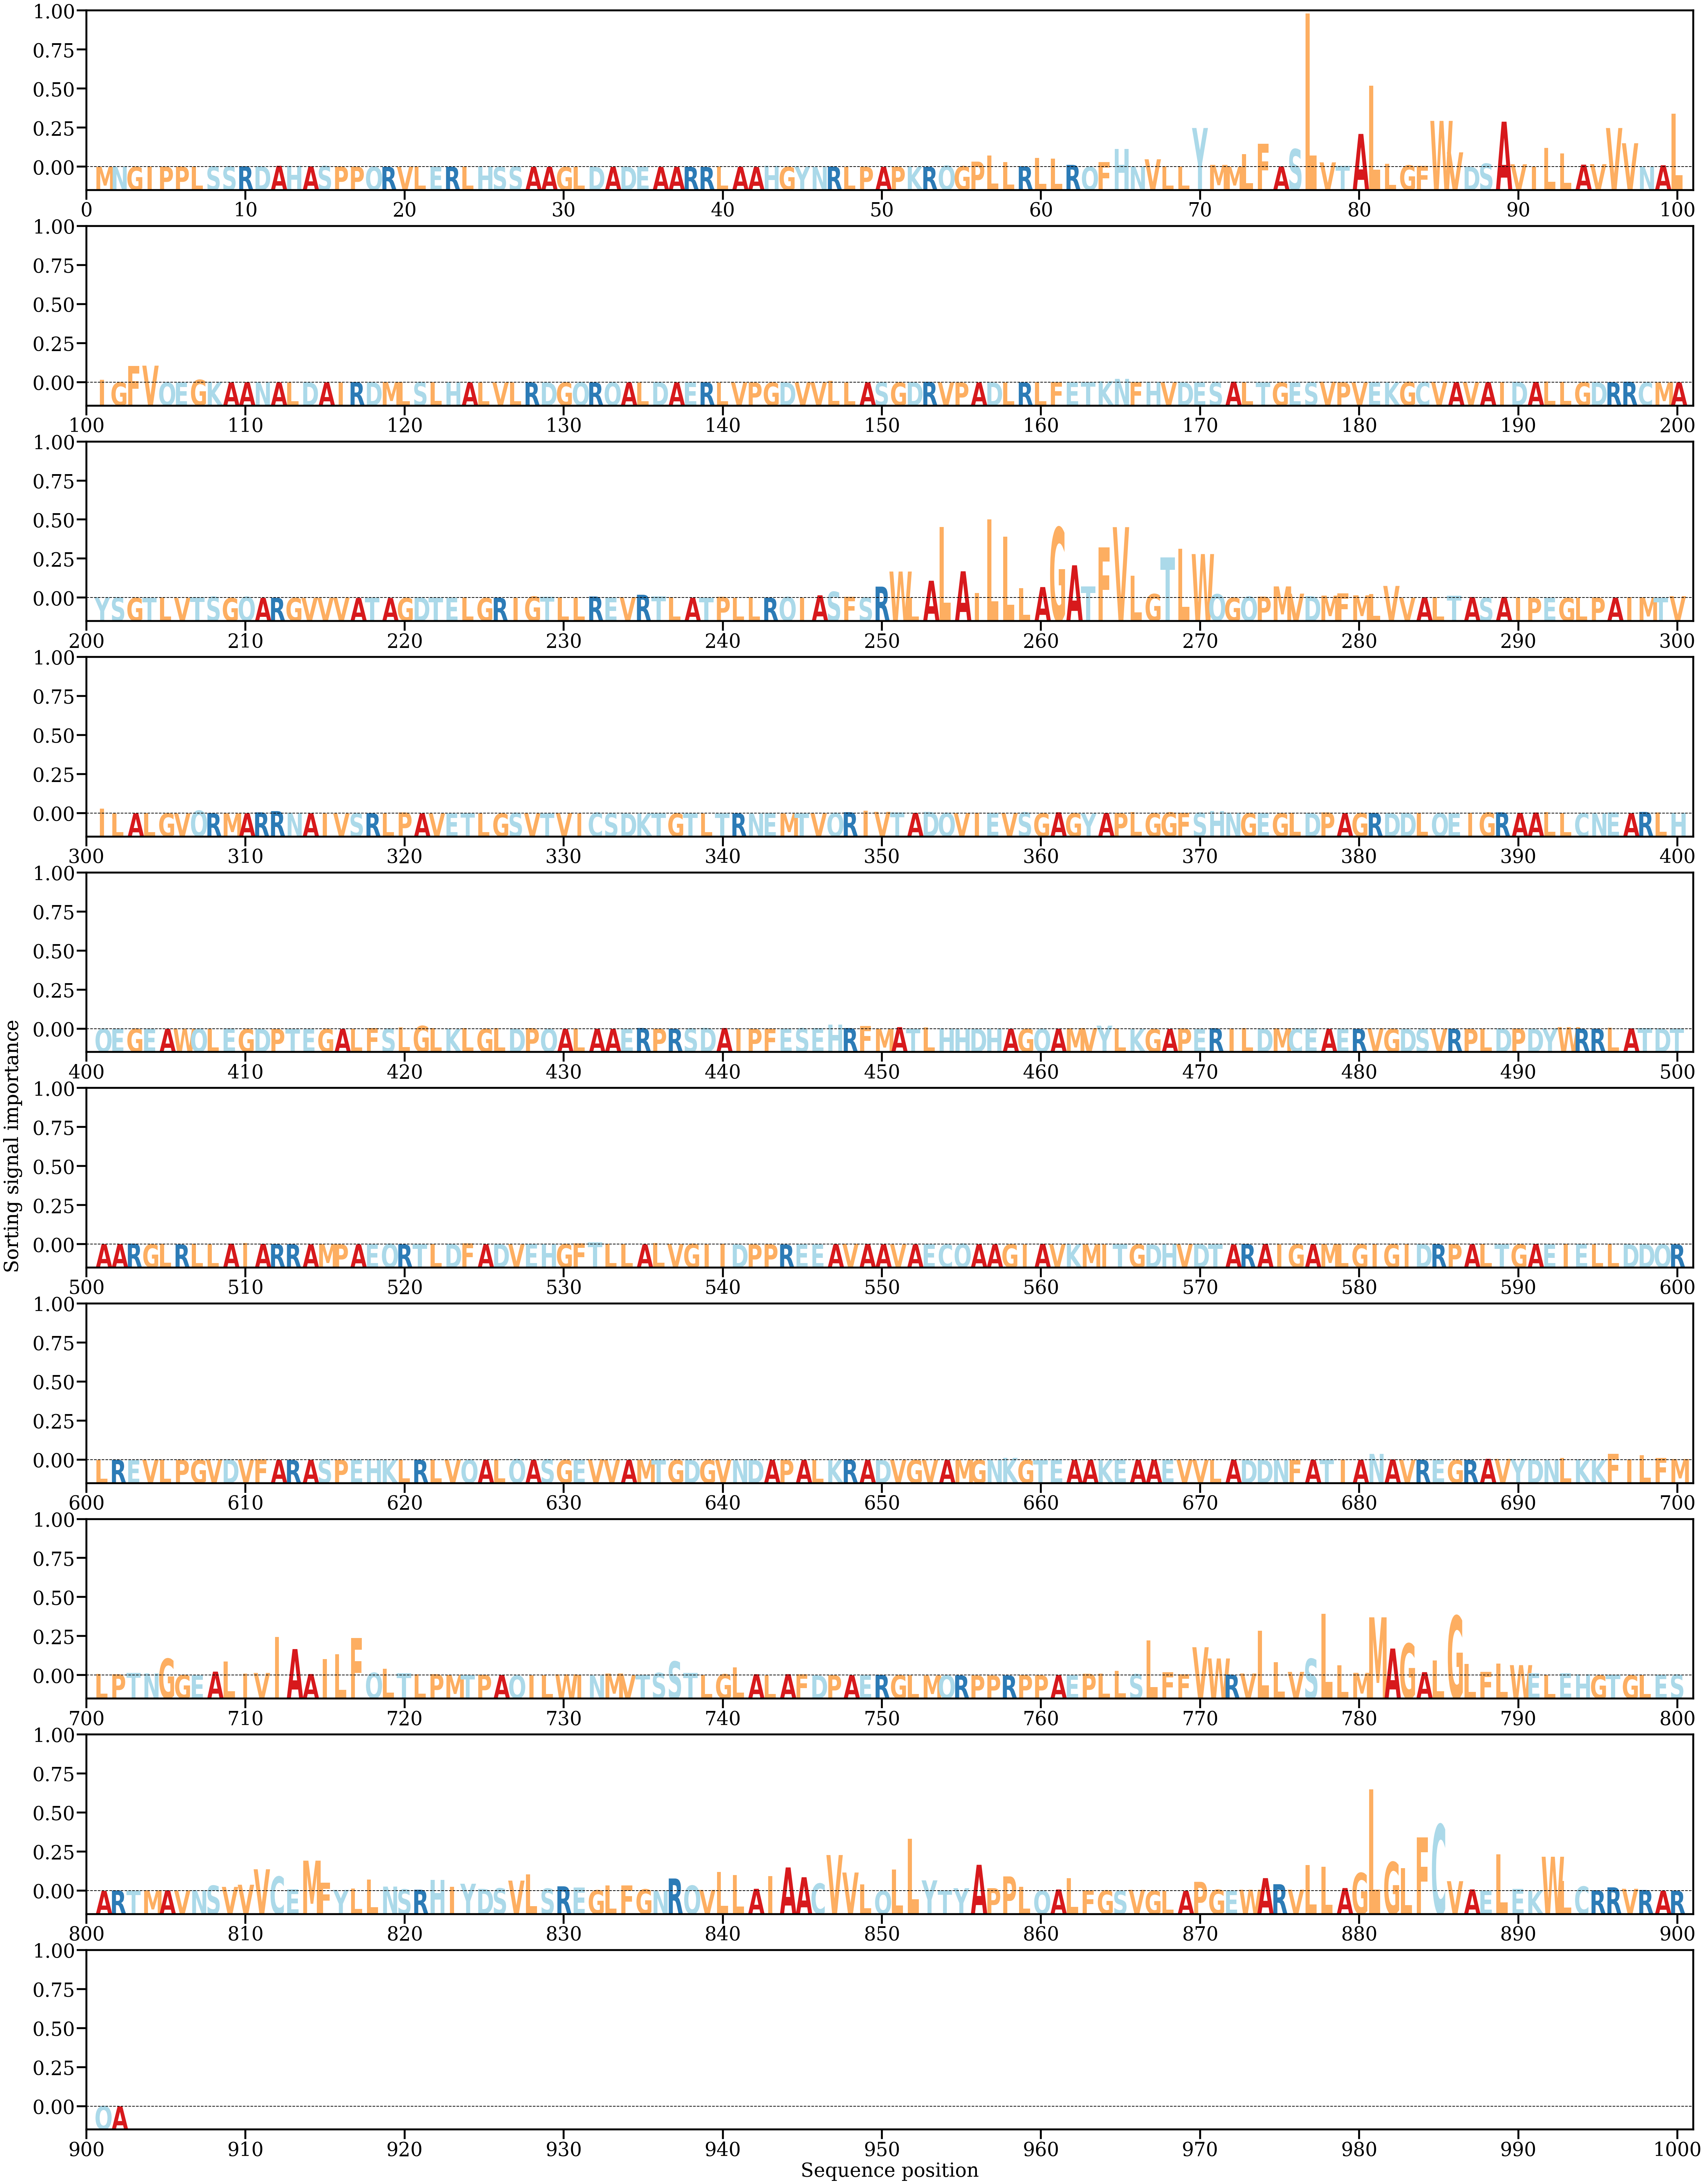

Source data for this figure (header and first rows):
AA, Alpha
M, [5.4030843e-05]
N, [8.74983e-05]
G, [6.424602e-05]
I, [8.5056774e-05]
P, [7.897059e-05]
P, [0.00012875]
L, [8.3787294e-05]
S, [0.00015048]
S, [0.00015844]
R, [0.00021432]
D, [0.00022181]
A, [0.00033907]
H, [0.00035376]
A, [0.00019113]
S, [0.00027403]
P, [0.00013662]
P, [0.00010093]
Q, [6.700911e-05]
R, [5.3229985e-05]
V, [9.0276255e-05]
L, [9.1561014e-05]
E, [6.57732e-05]
R, [7.55957e-05]
L, [0.00010166]
H, [0.0001084]
S, [2.163697e-05]
S, [0.00014147]
A, [3.9189967e-05]
A, [5.6975936e-05]
G, [1.6898677e-05]
L, [1.2200346e-05]
D, [5.0195948e-05]
A, [3.7430018e-05]
D, [7.590151e-05]
E, [2.4911715e-05]
A, [1.47136625e-05]
A, [2.8518563e-05]
R, [5.0733972e-05]
R, [1.6036229e-05]
L, [0.00010306]
A, [5.221625e-05]
A, [1.8114426e-05]
H, [0.000282]
G, [2.972541e-05]
Y, [0.00014018]
N, [7.376109e-06]
R, [0.00013159]
L, [2.5536818e-05]
P, [4.0249026e-05]
A, [5.0390743e-05]
P, [7.340567e-05]
K, [9.799291e-05]
R, [5.5168464e-05]
Q, [0.00035467]
G, [0.00022557]
P, [0.00151157]
L, [0.003189]
L, [0.00141503]
R, [0.00023051]
L, [0.00255011]
... 842 more rows
